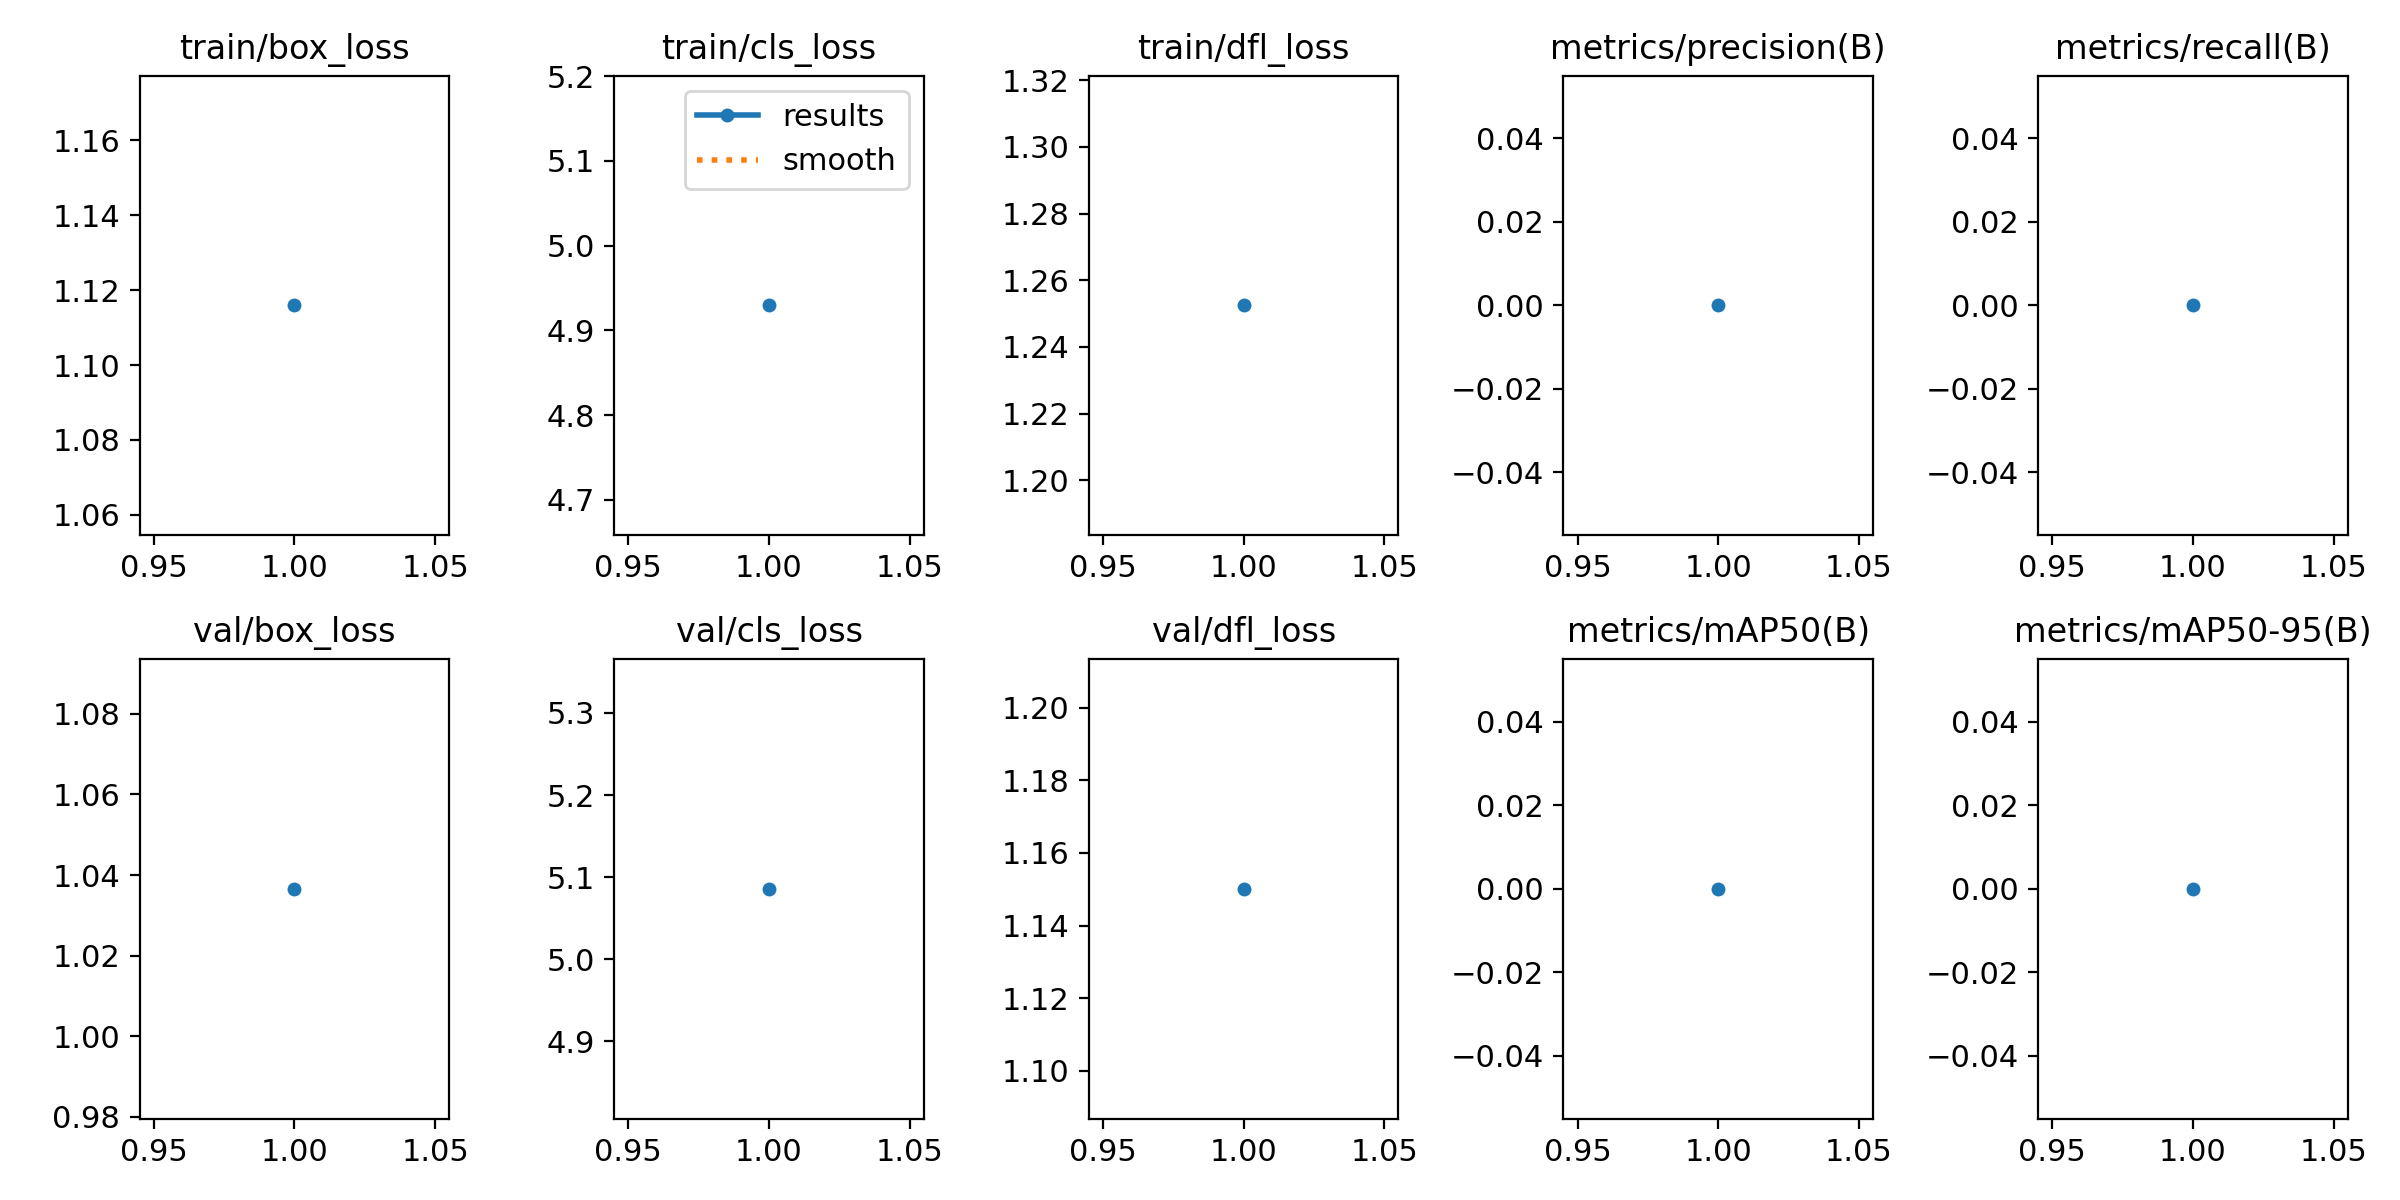

Data behind this chart, as committed beside it:
epoch, time, train/box_loss, train/cls_loss, train/dfl_loss, metrics/precision(B), metrics/recall(B), metrics/mAP50(B), metrics/mAP50-95(B), val/box_loss, val/cls_loss, val/dfl_loss, lr/pg0, lr/pg1, lr/pg2
1, 62.8, 1.116, 4.93, 1.252, 0, 0, 0, 0, 1.037, 5.086, 1.15, 9.76e-06, 9.76e-06, 9.76e-06
